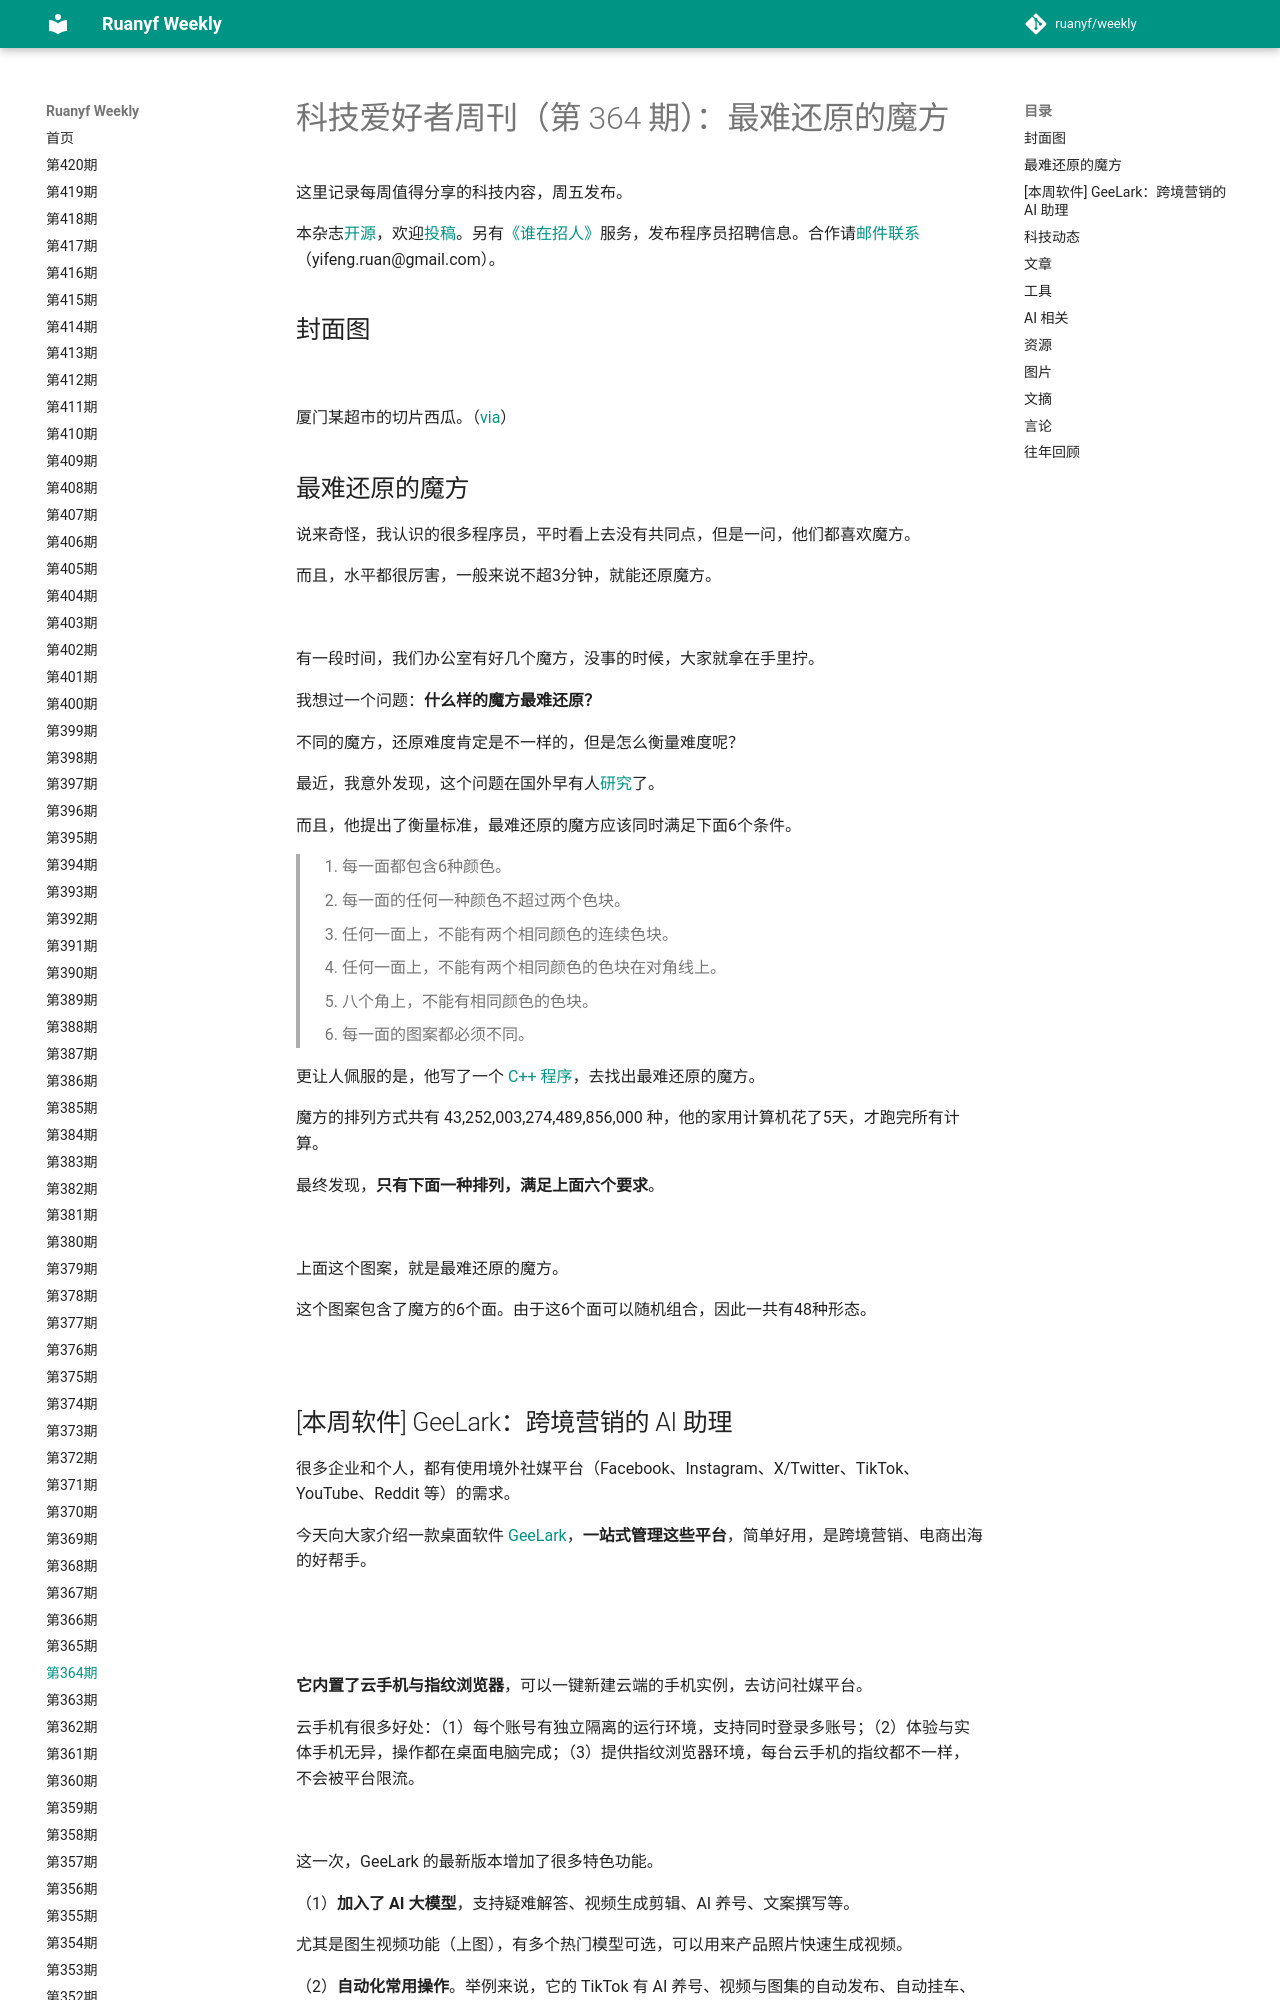

repository: xanxushu/weekly · page: issue-364/index.html · generator: mkdocs

# 科技爱好者周刊（第 364 期）：最难还原的魔方

这里记录每周值得分享的科技内容，周五发布。

本杂志[开源](https://github.com/ruanyf/weekly)，欢迎[投稿](https://github.com/ruanyf/weekly/issues)。另有[《谁在招人》](https://github.com/ruanyf/weekly/issues/7674)服务，发布程序员招聘信息。合作请[邮件联系](mailto:yifeng.ruan@gmail.com)（yifeng.ruan@gmail.com）。

## 封面图

![](https://cdn.beekka.com/blogimg/asset/202508/bg2025083002.webp)

厦门某超市的切片西瓜。（[via](https://www.facebook.com/hxdb1234/posts/pfbid0z2PutGZHD3tWu9BDMTmYP8fqFcySML1K8PRvURUvj8QzpPN1zCtEDwrw9e5yhQnCl)）

## 最难还原的魔方

说来奇怪，我认识的很多程序员，平时看上去没有共同点，但是一问，他们都喜欢魔方。

而且，水平都很厉害，一般来说不超3分钟，就能还原魔方。

![](https://cdn.beekka.com/blogimg/asset/202509/bg2025090405.webp)

有一段时间，我们办公室有好几个魔方，没事的时候，大家就拿在手里拧。

我想过一个问题：**什么样的魔方最难还原？** 

不同的魔方，还原难度肯定是不一样的，但是怎么衡量难度呢？

最近，我意外发现，这个问题在国外早有人[研究](https://www.solutionslookingforproblems.com/post/the-rubik-s-cube-perfect-scramble)了。

而且，他提出了衡量标准，最难还原的魔方应该同时满足下面6个条件。

> 1. 每一面都包含6种颜色。
> 1. 每一面的任何一种颜色不超过两个色块。
> 1. 任何一面上，不能有两个相同颜色的连续色块。
> 1. 任何一面上，不能有两个相同颜色的色块在对角线上。
> 1. 八个角上，不能有相同颜色的色块。
> 1. 每一面的图案都必须不同。

更让人佩服的是，他写了一个 [C++ 程序](https://github.com/telemath/PerfectScramble)，去找出最难还原的魔方。

魔方的排列方式共有 43,252,003,274,489,856,000 种，他的家用计算机花了5天，才跑完所有计算。

最终发现，**只有下面一种排列，满足上面六个要求**。

![](https://cdn.beekka.com/blogimg/asset/202508/bg2025080310.webp)

上面这个图案，就是最难还原的魔方。

这个图案包含了魔方的6个面。由于这6个面可以随机组合，因此一共有48种形态。

![](https://cdn.beekka.com/blogimg/asset/202508/bg2025080311.webp)
